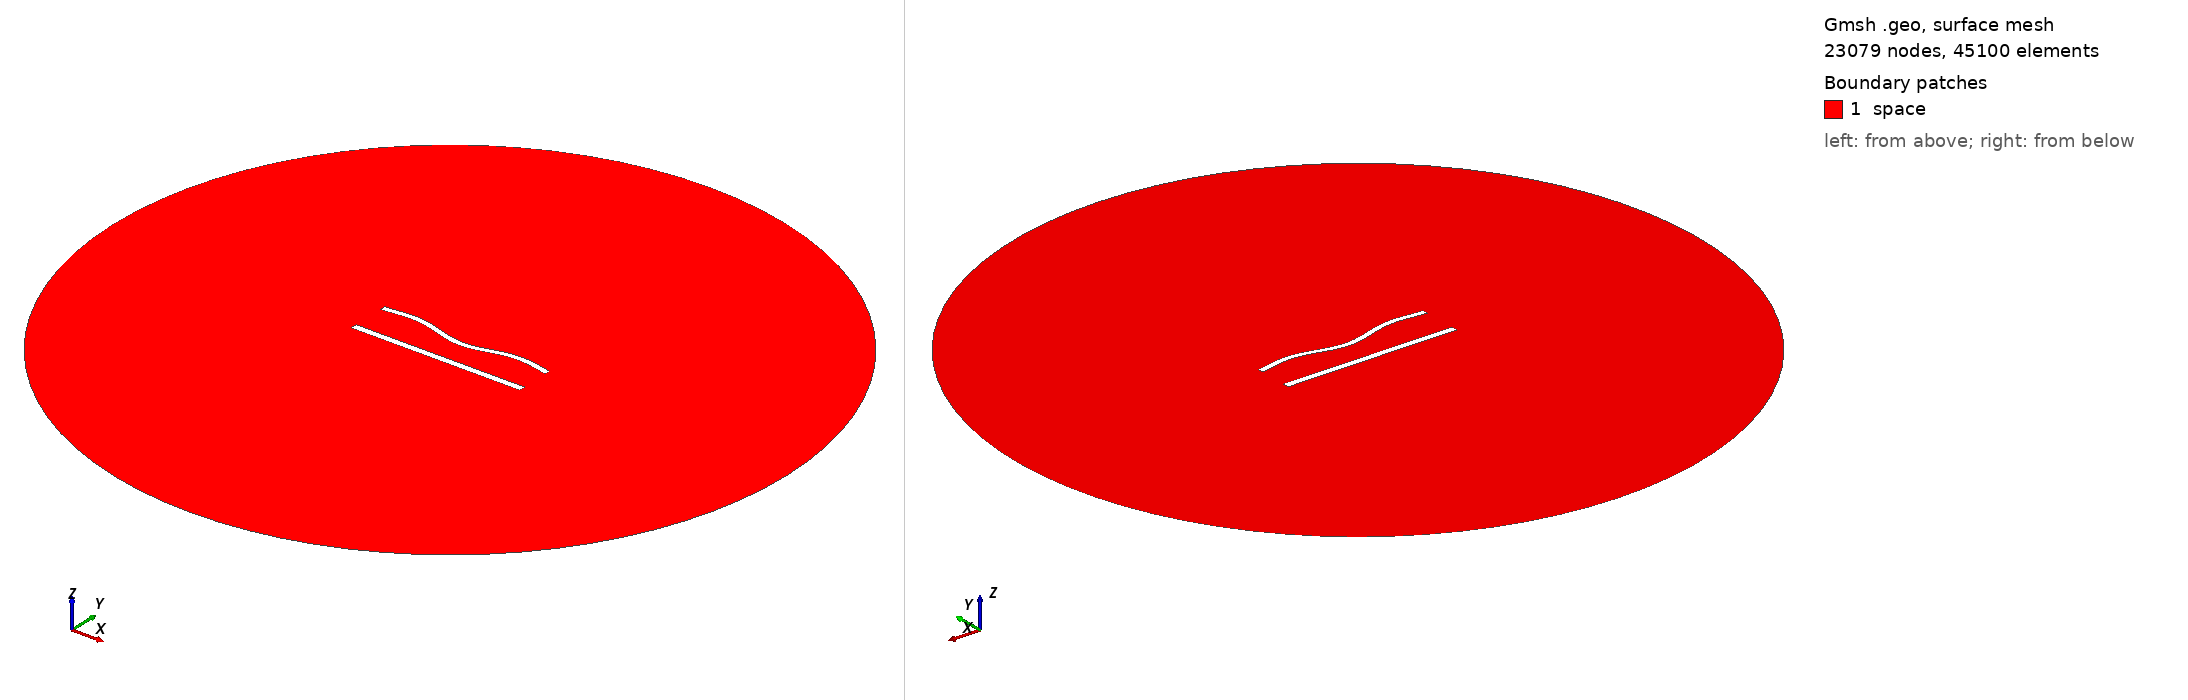

Gmsh geometry script, surface-meshed: 23079 nodes, 45100 surface elements. Boundary patches (legend numbers): 1 space. Left view from above one corner, right view from below the opposite corner. Legend entries are the model's physical surfaces. The drawing asked Gmsh for element sizes between 1% and 20% of the model's largest extent; the script's own settings can give other sizes.

=== 897.geo (drawn) ===
//---------------------------------------
// Geometry kernel
//---------------------------------------

SetFactory("OpenCASCADE");



//---------------------------------------
// Parameters of the geometry
//---------------------------------------

// Overetch of the upper plate
overetch = 0.25;

// Distance between the plates
distance = 22.5;

// Discretization over the x axis (for the deformation)
nx = 50; 

// Length of the plate
L = 100 - overetch; 

// Number of modes
n = 4; 

// 1st mode coefficient
coeff(1) = -1.5;
beta(1) = 0.596864 * 3.1415926535 / L;

// 2nd mode coefficient
coeff(2) = -1.5;
beta(2) = 1.49418 * 3.1415926535 / L;

// 3rd mode coefficient
coeff(3) = 0.0;
beta(3) = 2.50025 * 3.1415926535 / L;

// 4th mode coefficient
coeff(4) = 1.5;
beta(4) = 3.49999 * 3.1415926535 / L;



//---------------------------------------
// Upper plate (deformed rectangle)
//---------------------------------------

// Coordiantes of the upper plate
xmin = -50;
xmax = 50 - overetch;

// Height of the upper plate
yheight = 4 - 2 * overetch;

// Indexes of the points
UpperID[] = {};
LowerID[] = {};
LeftID[] = {};
RightID[] = {};

// Point index
p = 1;

// Horizontal edges
For i In {1:nx}
    x = xmin + (i-1)*(xmax - xmin)/(nx-1);

    y_bottom = distance / 2 + overetch;
    For j In {1:n}
        C = (Cosh(beta(j)*L) + Cos(beta(j)*L)) / (Sinh(beta(j)*L) + Sin(beta(j)*L));
        y_bottom  = y_bottom + coeff(j) * (Cosh(beta(j)*(x+50)) - Cos(beta(j)*(x+50)) - C * (Sinh(beta(j)*(x+50)) - Sin(beta(j)*(x+50))));
    EndFor

    y_top = y_bottom + yheight;

    Point(p) = {x, y_top, 0, 1.0};
    UpperID[i] = p;
    p = p + 1;

    Point(p) = {x, y_bottom, 0, 1.0};
    LowerID[i] = p;
    p = p + 1;
EndFor

// Create point lists
UpperPts[] = {}; LowerPts[] = {};
For i In {1:nx}
  UpperPts[] += {UpperID[i]};
  LowerPts[] += {LowerID[i]};
EndFor

// Build splines
Spline(1) = {UpperPts[]};
Spline(2) = {LowerPts[]};
Line(3) = {LowerPts[nx-1], UpperPts[nx-1]};
Line(4) = {LowerPts[0], UpperPts[0]};

// Build the plane surface
Curve Loop(1) = {2, 3, -1, -4};
Plane Surface(1) = {1};



//---------------------------------------
// Lower plate (rectangle)
//---------------------------------------

// Vertices
Point(1001) = {-50, -distance/2, 0, 1.0};
Point(1002) = { 50, -distance/2, 0, 1.0};
Point(1003) = { 50,  -distance/2 + 4, 0, 1.0};
Point(1004) = {-50,  -distance/2 + 4, 0, 1.0};

// Edges
Line(5) = {1001, 1002};
Line(6) = {1002, 1003};
Line(7) = {1003, 1004};
Line(8) = {1004, 1001};

// Plane surface
Line Loop(2) = {5, 6, 7, 8};
Plane Surface(2) = {2}; 



//---------------------------------------
// Outer (fictious) boundary
//---------------------------------------

// Points
Point(1005) = {0, 0, 0};       // Center
Point(1006) = {200, 0, 0};     // Start point
Point(1007) = {0, 200, 0};     // 90 degrees
Point(1008) = {-200, 0, 0};    // 180 degrees
Point(1009) = {0, -200, 0};    // 270 degrees

// Circle arcs (each needs start, center, end)
Circle(9) = {1006, 1005, 1007};
Circle(10) = {1007, 1005, 1008};
Circle(11) = {1008, 1005, 1009};
Circle(12) = {1009, 1005, 1006};

// Plane surface for the entire domain
Curve Loop(3) = {9, 10, 11, 12};
Surface(3) = {3};

// Subtract the plates from the whole domain to obtain the actual domain where we want to solve the equations
BooleanDifference{ Surface{3}; Delete; }{ Surface{1}; Surface{2}; Delete; }




//---------------------------------------
// Transfinite Lines/Curves
//---------------------------------------

// Set the number of points on the boundaries
r = 6;
d = 0.15;

// Plates
Transfinite Curve {1} = 50*r/4 Using Progression 1;
Transfinite Line {2} = 50*r Using Progression 1;
Transfinite Curve {3, 4} = 2*r Using Progression 1+d;
Transfinite Line {5} = 50*r/4 Using Progression 1;
Transfinite Line {7} = 50*r Using Progression 1;
Transfinite Line {6} = 2*r Using Progression 1-d;
Transfinite Line {8} = 2*r Using Progression 1+d;

// Outer boundary
Transfinite Line {9, 10, 11, 12} = 20 Using Progression 1;



//---------------------------------------
// Physical groups
//---------------------------------------                

// Physical curves (boundaries)
Physical Line("force_segment", 10) = {2};
Physical Line("upper_plate", 11) = {1, 3, 4};
Physical Line("lower_plate", 12) = {5, 6, 7, 8};
Physical Line("boundary", 20) = {9, 10, 11, 12};

// Physical Surfaces
Physical Surface("space", 30) = {3};



//---------------------------------------
// 6. Generate the Mesh
//---------------------------------------

// 2D mesh generation
Mesh 2;
